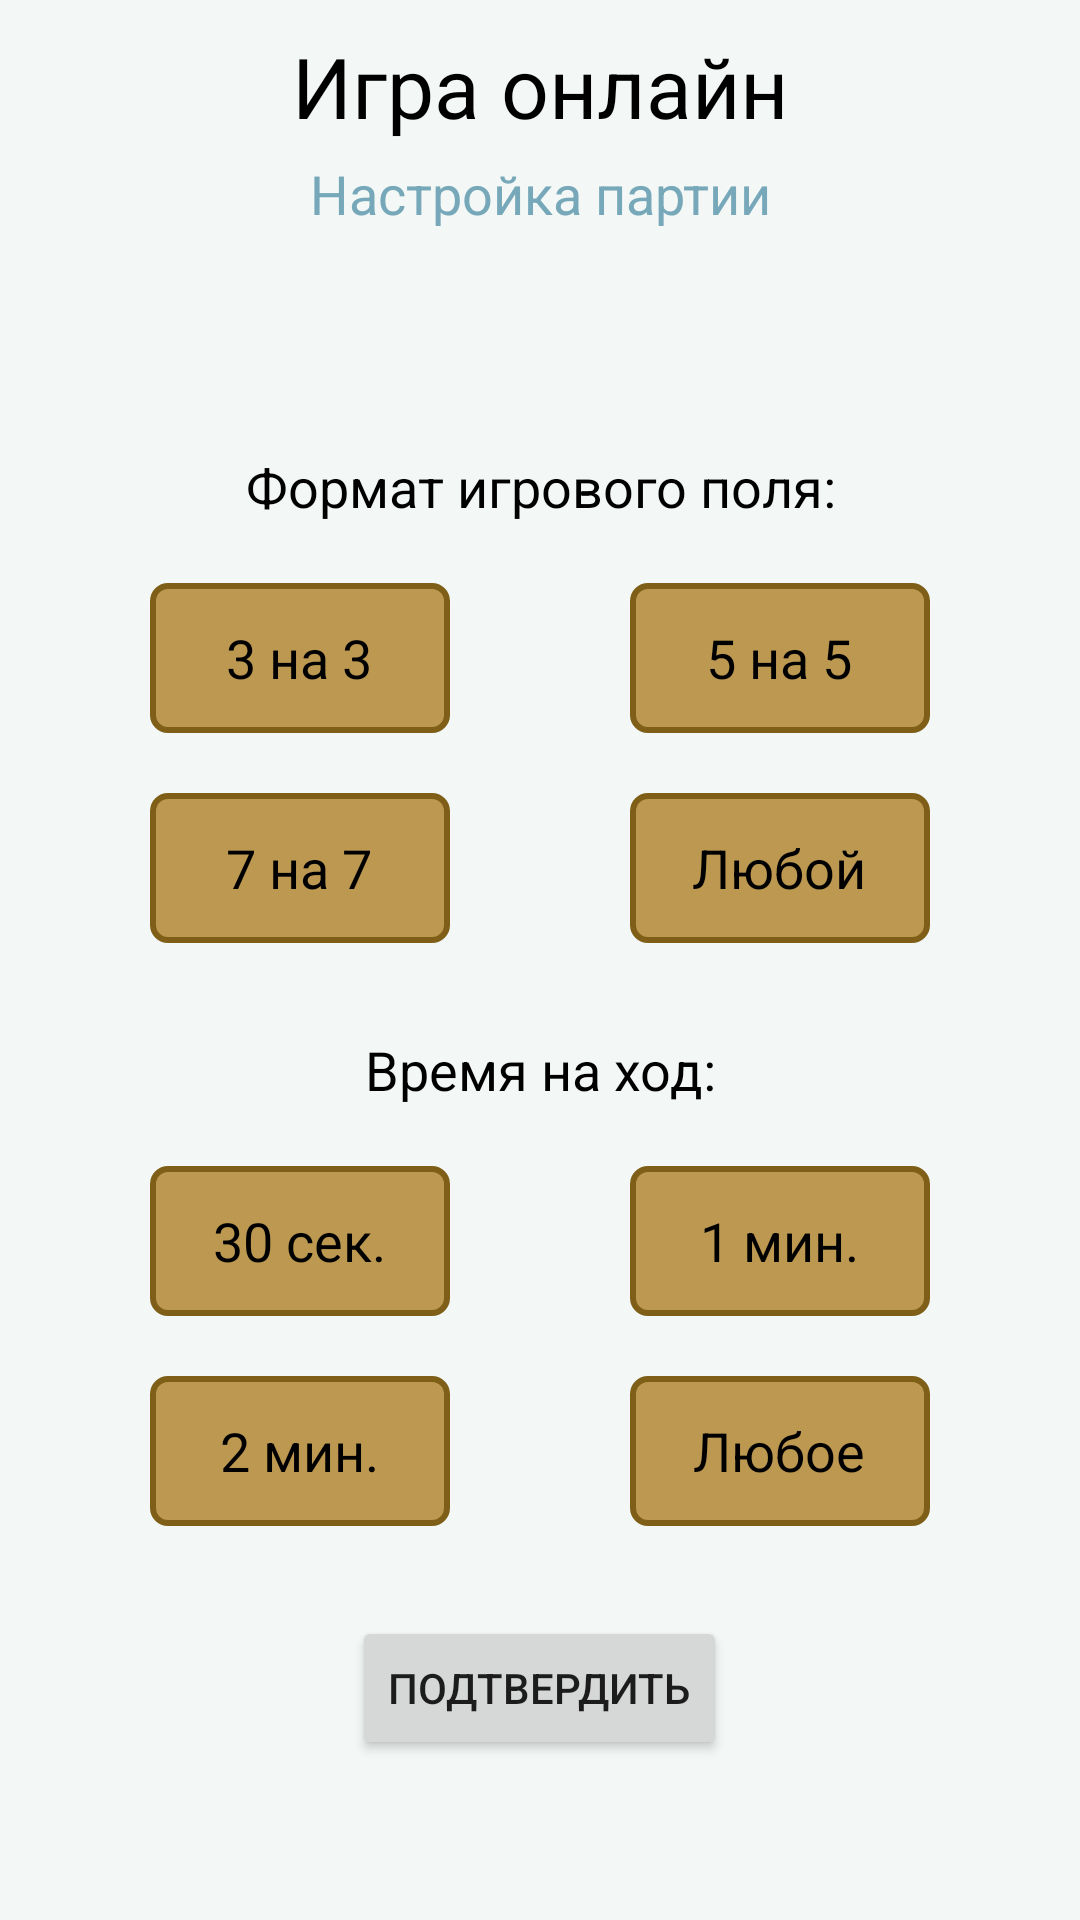

Here is an Android app screen rendered from its layout file. Give the layout XML and the strings, colors and styles it references.
<!-- AndroidManifest.xml: application theme Theme.MaterialComponents.DayNight.NoActionBar -->
<!-- res/layout/activity_find_game.xml -->
<?xml version="1.0" encoding="utf-8"?>
<LinearLayout xmlns:android="http://schemas.android.com/apk/res/android"
    xmlns:app="http://schemas.android.com/apk/res-auto"
    xmlns:tools="http://schemas.android.com/tools"
    android:layout_width="match_parent"
    android:layout_height="match_parent"
    android:background="@color/frost"
    android:orientation="vertical"
    tools:context=".GameCreationSettings">
    
    <TextView
        android:id="@+id/textViewFindGameTitle"
        android:layout_width="match_parent"
        android:layout_height="wrap_content"
        android:layout_marginTop="10dp"
        android:layout_marginBottom="5dp"
        android:gravity="center"
        android:text="@string/room_creating_text_view_text"
        android:textColor="@color/black"
        android:textSize="28sp" />

    <TextView
        android:id="@+id/textViewFindGameSubtitle"
        android:layout_width="match_parent"
        android:layout_height="wrap_content"
        android:layout_marginBottom="10dp"
        android:gravity="center"
        android:text="@string/room_creating_subtitle_text_view_text"
        android:textColor="@color/bleached_denim"
        android:textSize="18sp" />

    <LinearLayout
        android:layout_width="match_parent"
        android:layout_height="match_parent"
        android:gravity="center"
        android:orientation="vertical">

        <TextView
            android:id="@+id/textViewFindGameFormat"
            android:layout_width="match_parent"
            android:layout_height="wrap_content"
            android:layout_marginTop="10dp"
            android:layout_marginBottom="20dp"
            android:gravity="center"
            android:text="@string/textview_game_format_text"
            android:textColor="@color/black"
            android:textSize="18sp" />


        <LinearLayout
            android:layout_width="match_parent"
            android:layout_height="wrap_content"
            android:layout_marginBottom="20dp"
            android:orientation="horizontal">

            <RadioGroup
                android:layout_width="match_parent"
                android:layout_height="match_parent"
                android:gravity="center"
                android:orientation="horizontal">

                <RadioButton
                    android:id="@+id/radioButtonThreeOnThree"
                    android:layout_width="100dp"
                    android:layout_height="50dp"
                    android:background="@drawable/grid_size_radio_button"
                    android:button="@android:color/transparent"
                    android:text="@string/three_on_three_btn_text"
                    android:textAlignment="center"
                    android:textColor="@color/black"
                    android:textSize="18sp" />

                <RadioButton
                    android:id="@+id/radioButtonFiveOnFive"
                    android:layout_width="100dp"
                    android:layout_height="50dp"
                    android:layout_marginLeft="60dp"
                    android:background="@drawable/grid_size_radio_button"
                    android:button="@android:color/transparent"
                    android:text="@string/five_on_five_btn_text"
                    android:textAlignment="center"
                    android:textColor="@color/black"
                    android:textSize="18sp" />

            </RadioGroup>

        </LinearLayout>

        <LinearLayout
            android:layout_width="match_parent"
            android:layout_height="wrap_content"
            android:layout_marginBottom="20dp"
            android:orientation="horizontal">

            <RadioGroup
                android:layout_width="match_parent"
                android:layout_height="match_parent"
                android:gravity="center"
                android:orientation="horizontal">

                <RadioButton
                    android:id="@+id/radioButtonSevenOnSeven"
                    android:layout_width="100dp"
                    android:layout_height="50dp"
                    android:background="@drawable/grid_size_radio_button"
                    android:button="@android:color/transparent"
                    android:text="@string/seven_on_seven_btn_text"
                    android:textAlignment="center"
                    android:textColor="@color/black"
                    android:textSize="18sp" />

                <RadioButton
                    android:id="@+id/radioButtonAnySize"
                    android:layout_width="100dp"
                    android:layout_height="50dp"
                    android:layout_marginLeft="60dp"
                    android:background="@drawable/grid_size_radio_button"
                    android:button="@android:color/transparent"
                    android:text="@string/any_format_time_btn_text"
                    android:textAlignment="center"
                    android:textColor="@color/black"
                    android:textSize="18sp" />

            </RadioGroup>

        </LinearLayout>

        <TextView
            android:id="@+id/textViewGameCreationTimer"
            android:layout_width="match_parent"
            android:layout_height="wrap_content"
            android:layout_marginTop="10dp"
            android:layout_marginBottom="20dp"
            android:gravity="center"
            android:text="@string/textview_timer_text"
            android:textColor="@color/black"
            android:textSize="18sp" />

        <LinearLayout
            android:layout_width="match_parent"
            android:layout_height="wrap_content"
            android:layout_marginBottom="20dp"
            android:orientation="horizontal">

            <RadioGroup
                android:layout_width="match_parent"
                android:layout_height="match_parent"
                android:gravity="center"
                android:orientation="horizontal">

                <RadioButton
                    android:id="@+id/radioButtonTimerThirtySeconds"
                    android:layout_width="100dp"
                    android:layout_height="50dp"
                    android:background="@drawable/grid_size_radio_button"
                    android:button="@android:color/transparent"
                    android:text="@string/thirty_seconds_radio_text"
                    android:textAlignment="center"
                    android:textColor="@color/black"
                    android:textSize="18sp" />

                <RadioButton
                    android:id="@+id/radioButtonTimerOnMinute"
                    android:layout_width="100dp"
                    android:layout_height="50dp"
                    android:layout_marginLeft="60dp"

                    android:background="@drawable/grid_size_radio_button"
                    android:button="@android:color/transparent"
                    android:text="@string/one_minute_radio_text"
                    android:textAlignment="center"
                    android:textColor="@color/black"
                    android:textSize="18sp" />

            </RadioGroup>

        </LinearLayout>

        <LinearLayout
            android:layout_width="match_parent"
            android:layout_height="wrap_content"
            android:layout_marginBottom="20dp"
            android:orientation="horizontal">

            <RadioGroup
                android:layout_width="match_parent"
                android:layout_height="match_parent"
                android:gravity="center"
                android:orientation="horizontal">

                <RadioButton
                    android:id="@+id/radioButtonTimerTwoMinutes"
                    android:layout_width="100dp"
                    android:layout_height="50dp"
                    android:background="@drawable/grid_size_radio_button"
                    android:button="@android:color/transparent"
                    android:text="@string/two_minutes_radio_text"
                    android:textAlignment="center"
                    android:textColor="@color/black"
                    android:textSize="18sp" />

                <RadioButton
                    android:id="@+id/radioButtonTimerAny"
                    android:layout_width="100dp"
                    android:layout_height="50dp"
                    android:layout_marginLeft="60dp"
                    android:background="@drawable/grid_size_radio_button"
                    android:button="@android:color/transparent"
                    android:text="@string/any_time_radio_text"
                    android:textAlignment="center"
                    android:textColor="@color/black"
                    android:textSize="18sp" />

            </RadioGroup>
        </LinearLayout>

        <Button
            android:id="@+id/confirmBtnFindGameActivity"
            android:layout_width="wrap_content"
            android:layout_height="wrap_content"
            android:layout_gravity="center"
            android:layout_marginTop="10dp"
            android:text="@string/confirm_btn_text" />

    </LinearLayout>

    
    
    
    
    
    

    
    
    
    
    
    

</LinearLayout>
<!-- resources referenced by this layout -->
<resources>
  <color name="black">#FF000000</color>
  <color name="bleached_denim">#76A8B9</color>
  <color name="frost">#F3F8F6</color>
  <!-- drawable grid_size_radio_button (drawable) -->
  <?xml version="1.0" encoding="utf-8"?>
  <selector xmlns:android="http://schemas.android.com/apk/res/android">
      <item android:drawable="@drawable/grid_size_radio_button_selected" android:state_checked="true" />
      <item android:drawable="@drawable/grid_size_radio_button_regular"/>
  </selector>
  <string name="any_format_time_btn_text">Любой</string>
  <string name="any_time_radio_text">Любое</string>
  <string name="confirm_btn_text">Подтвердить</string>
  <string name="five_on_five_btn_text">5 на 5</string>
  <string name="one_minute_radio_text">1 мин.</string>
  <string name="room_creating_subtitle_text_view_text">Настройка партии</string>
  <string name="room_creating_text_view_text">Игра онлайн</string>
  <string name="seven_on_seven_btn_text">7 на 7</string>
  <string name="textview_game_format_text">Формат игрового поля:</string>
  <string name="textview_timer_text">Время на ход:</string>
  <string name="thirty_seconds_radio_text">30 сек.</string>
  <string name="three_on_three_btn_text">3 на 3</string>
  <string name="two_minutes_radio_text">2 мин.</string>
  <!-- drawable grid_size_radio_button_selected (drawable) -->
  <?xml version="1.0" encoding="utf-8"?>
  <shape xmlns:android="http://schemas.android.com/apk/res/android"
      android:shape="rectangle">
      <stroke
          android:width="2dp"
          android:color="@color/burley_wood" />
      <corners android:radius="5dp" />
      <solid android:color="@color/lion_mane" />
  </shape>
  <!-- drawable grid_size_radio_button_regular (drawable) -->
  <?xml version="1.0" encoding="utf-8"?>
  <shape xmlns:android="http://schemas.android.com/apk/res/android"
      android:shape="rectangle">
      <stroke
          android:width="2dp"
          android:color="@color/carmel_woods" />
      <corners android:radius="5dp" />
      <solid android:color="@color/donegal_tweed" />
  </shape>
  
      
      
      
      
      
      
  
      
      
      
      
      
      
  <color name="burley_wood">#56472e</color>
  <color name="lion_mane">#b68832</color>
  <color name="carmel_woods">#7f5f17</color>
  <color name="donegal_tweed">#bc9850</color>
</resources>
